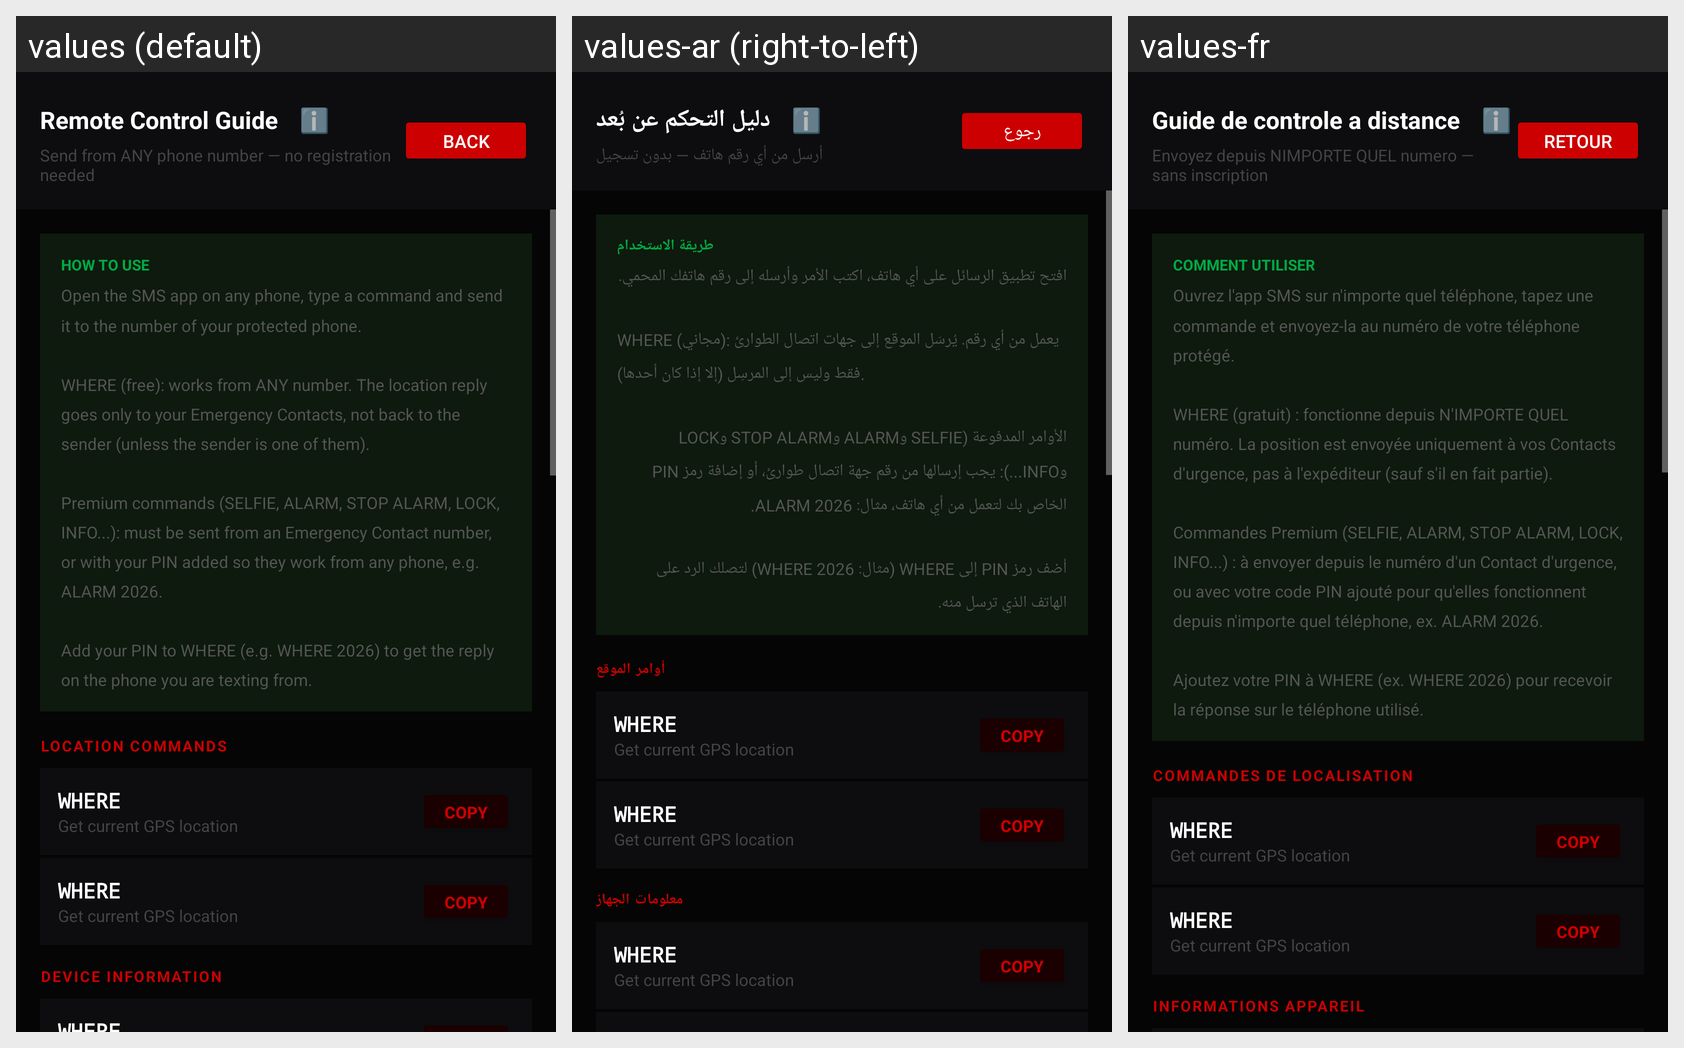

The Android screen above is rendered under several locales of the same app. Produce the string resources it draws, with the default and per-locale values.
Android screen res/layout/activity_remote_guide.xml rendered under 3 locales, left to right: values (default), values-ar (right-to-left), values-fr. Device: Nexus 5 (rendered at 1080×1920; each locale shown at half size, 540×960, under a caption strip naming it); theme Theme.ThievesTrap.
Strings drawn on this screen, with the default value and each locale's value (text and hints the layout hard-codes, and strings that could not be matched under every locale, appear in the picture but are not listed):

remote_title
  values: Remote Control Guide
  values-ar: دليل التحكم عن بُعد
  values-fr: Guide de controle a distance

remote_sub
  values: Send from ANY phone number — no registration needed
  values-ar: أرسل من أي رقم هاتف — بدون تسجيل
  values-fr: Envoyez depuis NIMPORTE QUEL numero — sans inscription

back_arrow
  values: Back
  values-ar: رجوع
  values-fr: Retour

how_to_use_title
  values: HOW TO USE
  values-ar: طريقة الاستخدام
  values-fr: COMMENT UTILISER

how_to_use_body
  values: Open the SMS app on any phone, type a command and send it to the number of your protected phone.
      
      WHERE (free): works from ANY number. The location reply goes only to your Emergency Contacts, not back to the sender (unless the sender is one of them).
      
      Premium commands (SELFIE, ALARM, STOP ALARM, LOCK, INFO...): must be sent from an Emergency Contact number, or with your PIN added so they work …[clipped]
  values-ar: افتح تطبيق الرسائل على أي هاتف، اكتب الأمر وأرسله إلى رقم هاتفك المحمي.
      
      WHERE (مجاني): يعمل من أي رقم. يُرسَل الموقع إلى جهات اتصال الطوارئ فقط وليس إلى المرسِل (إلا إذا كان أحدها).
      
      الأوامر المدفوعة (SELFIE وALARM وSTOP ALARM وLOCK وINFO...): يجب إرسالها من رقم جهة اتصال طوارئ، أو إضافة رمز PIN الخاص بك لتعمل من أي هاتف، مثال: ALARM 2026.
      
      أضف رمز PIN إلى WHERE (مثال: WHERE 2026) لتصلك الرد على …[clipped]
  values-fr: Ouvrez l'app SMS sur n'importe quel téléphone, tapez une commande et envoyez-la au numéro de votre téléphone protégé.
      
      WHERE (gratuit) : fonctionne depuis N'IMPORTE QUEL numéro. La position est envoyée uniquement à vos Contacts d'urgence, pas à l'expéditeur (sauf s'il en fait partie).
      
      Commandes Premium (SELFIE, ALARM, STOP ALARM, LOCK, INFO...) : à envoyer depuis le numéro d'un Contact …[clipped]

cmd_location_section
  values: LOCATION COMMANDS
  values-ar: أوامر الموقع
  values-fr: COMMANDES DE LOCALISATION

cmd_device_section
  values: DEVICE INFORMATION
  values-ar: معلومات الجهاز
  values-fr: INFORMATIONS APPAREIL
